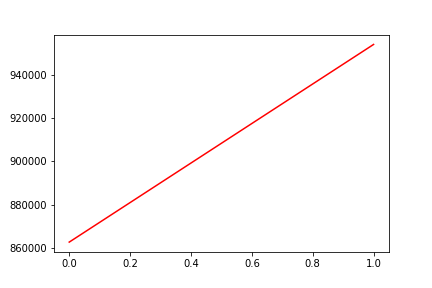

Data behind this chart, as committed beside it:
, date, assets
0, 0, 862575
1, 20160205, 954224
